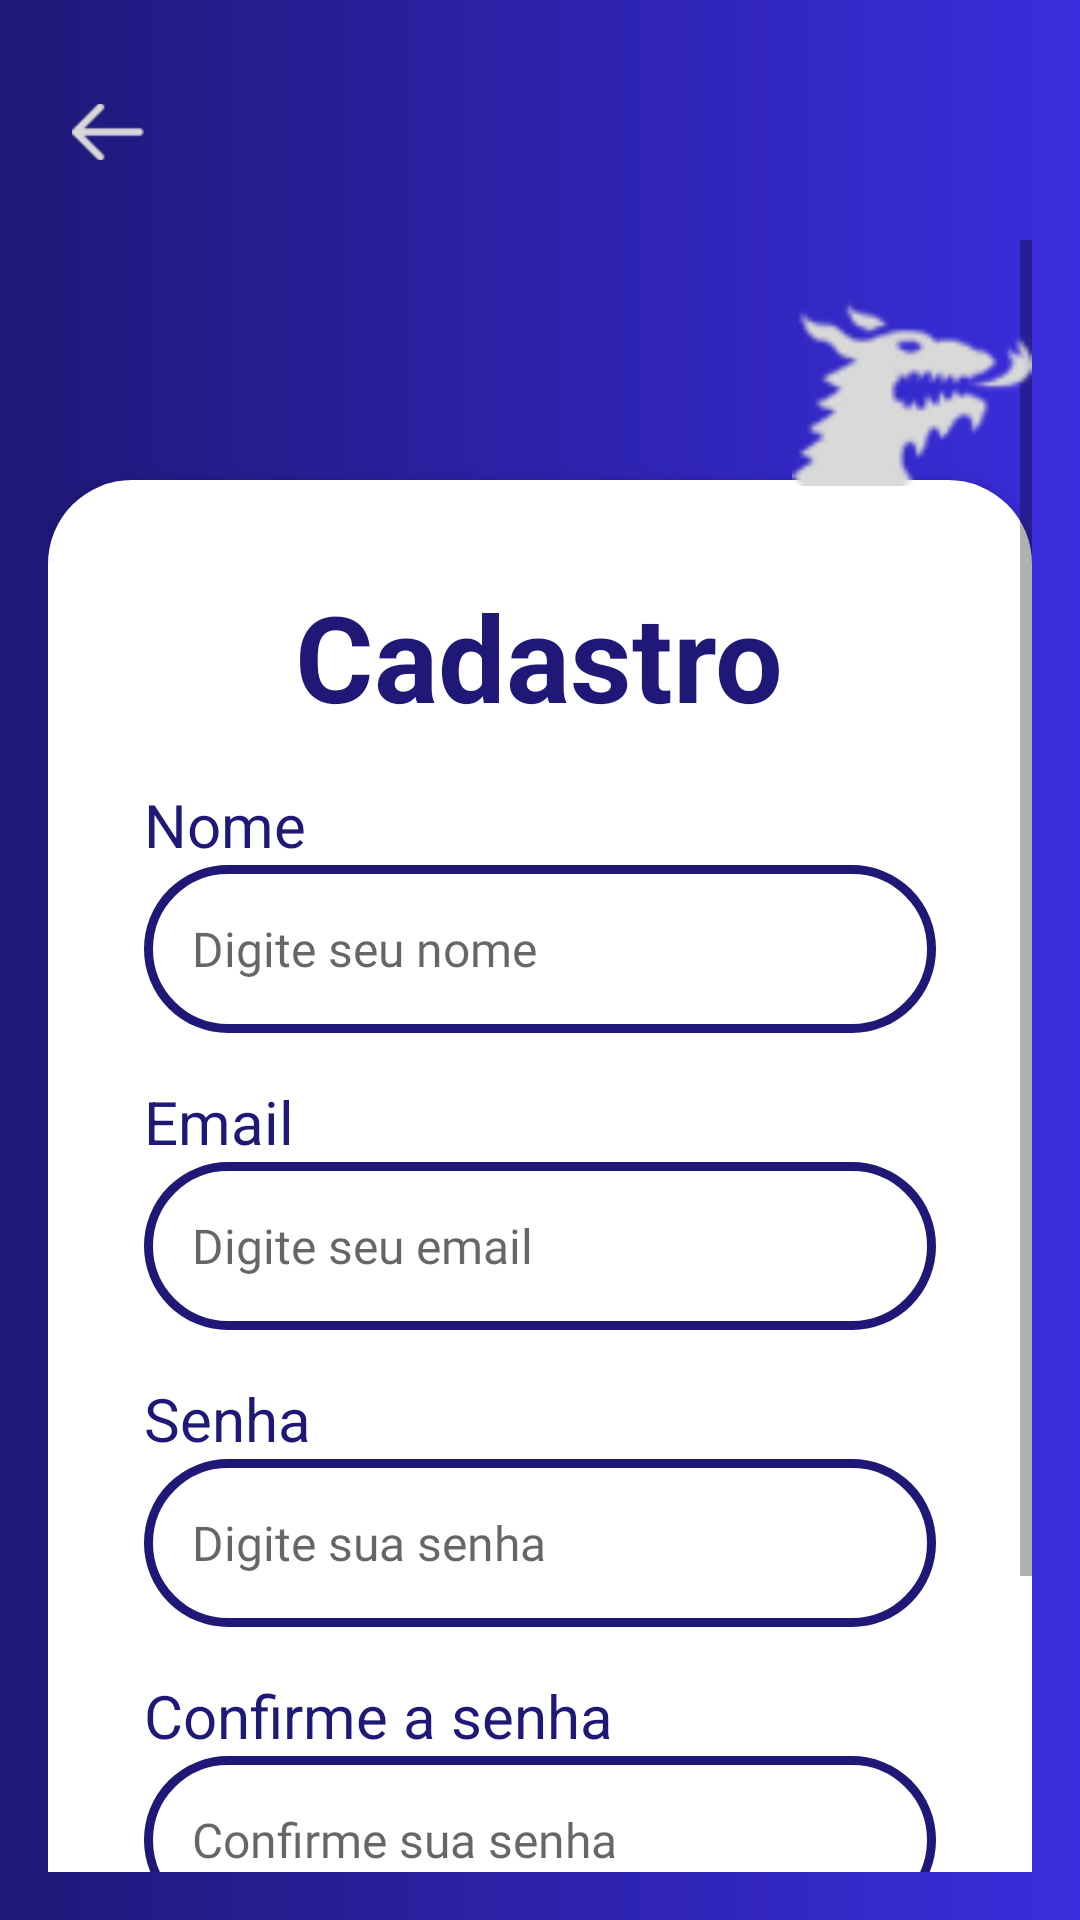

Layout XML and referenced resources for this Android screen:
<!-- AndroidManifest.xml: application theme Theme.GameLog -->
<!-- res/layout/activity_signup.xml -->
<?xml version="1.0" encoding="utf-8"?>
<FrameLayout xmlns:android="http://schemas.android.com/apk/res/android"
    android:layout_width="match_parent"
    android:layout_height="match_parent"
    android:background="@drawable/gradient_background">

    
    <ImageView
        android:id="@+id/btnVoltar"
        android:layout_width="24dp"
        android:layout_height="24dp"
        android:src="@drawable/ic_arrow_back"
        android:tint="#D9D9D9"
        android:layout_marginTop="32dp"
        android:layout_marginStart="24dp"
        android:layout_gravity="start"
        android:contentDescription="Voltar"
        android:clickable="true"
        android:focusable="true"
        android:elevation="8dp"/>

    
    <ScrollView
        android:layout_width="match_parent"
        android:layout_height="match_parent"
        android:paddingTop="80dp"
        android:paddingStart="16dp"
        android:paddingEnd="16dp"
        android:paddingBottom="16dp">

        
        <LinearLayout
            android:layout_width="match_parent"
            android:layout_height="wrap_content"
            android:layout_marginTop="80dp"
            android:layout_marginBottom="50dp"
            android:background="@drawable/background_rounded"
            android:elevation="4dp"
            android:gravity="center"
            android:orientation="vertical"
            android:padding="32dp">

            
            <TextView
                android:layout_width="wrap_content"
                android:layout_height="wrap_content"
                android:layout_marginTop="0dp"
                android:gravity="center"
                android:text="Cadastro"
                android:textColor="#1F1877"
                android:textSize="40sp"
                android:textStyle="bold"/>

            
            <TextView
                android:layout_width="wrap_content"
                android:layout_height="wrap_content"
                android:layout_gravity="start"
                android:layout_marginTop="16dp"
                android:text="Nome"
                android:textColor="#1F1877"
                android:textSize="20sp"/>

            <EditText
                android:id="@+id/editNome"
                android:layout_width="match_parent"
                android:layout_height="56dp"
                android:layout_marginBottom="16dp"
                android:background="@drawable/edittext_background"
                android:fontFamily="@font/montserrat_regular"
                android:hint="Digite seu nome"
                android:inputType="textPersonName"
                android:padding="16dp"
                android:textColor="#1F1877"
                android:textSize="16sp"/>

            
            <TextView
                android:layout_width="wrap_content"
                android:layout_height="wrap_content"
                android:layout_gravity="start"
                android:layout_marginTop="0dp"
                android:text="Email"
                android:textColor="#1F1877"
                android:textSize="20sp"/>

            <EditText
                android:id="@+id/editEmail"
                android:layout_width="match_parent"
                android:layout_height="56dp"
                android:layout_marginBottom="16dp"
                android:background="@drawable/edittext_background"
                android:fontFamily="@font/montserrat_regular"
                android:hint="Digite seu email"
                android:inputType="textEmailAddress"
                android:padding="16dp"
                android:textColor="#1F1877"
                android:textSize="16sp"/>

            
            <TextView
                android:layout_width="wrap_content"
                android:layout_height="wrap_content"
                android:layout_gravity="start"
                android:layout_marginTop="0dp"
                android:text="Senha"
                android:textColor="#1F1877"
                android:textSize="20sp"/>

            <EditText
                android:id="@+id/editSenha"
                android:layout_width="match_parent"
                android:layout_height="56dp"
                android:layout_marginBottom="16dp"
                android:background="@drawable/edittext_background"
                android:fontFamily="@font/montserrat_regular"
                android:hint="Digite sua senha"
                android:inputType="textPassword"
                android:padding="16dp"
                android:textColor="#1F1877"
                android:textSize="16sp"/>

            
            <TextView
                android:layout_width="wrap_content"
                android:layout_height="wrap_content"
                android:layout_gravity="start"
                android:layout_marginTop="0dp"
                android:text="Confirme a senha"
                android:textColor="#1F1877"
                android:textSize="20sp"/>

            <EditText
                android:id="@+id/editConfirmarSenha"
                android:layout_width="match_parent"
                android:layout_height="56dp"
                android:layout_marginBottom="16dp"
                android:background="@drawable/edittext_background"
                android:fontFamily="@font/montserrat_regular"
                android:hint="Confirme sua senha"
                android:inputType="textPassword"
                android:padding="16dp"
                android:textColor="#1F1877"
                android:textSize="16sp"/>

            
            <Button
                android:id="@+id/btnCadastrar"
                android:layout_width="match_parent"
                android:layout_height="56dp"
                android:layout_marginBottom="16dp"
                android:background="@drawable/button_secondary"
                android:fontFamily="@font/montserrat_extrabold"
                android:text="Cadastrar"
                android:textColor="#FFFEFE"
                android:textSize="24sp"
                android:textAllCaps="false"/>

            
            <TextView
                android:id="@+id/tvLogin"
                android:layout_width="wrap_content"
                android:layout_height="wrap_content"
                android:layout_gravity="center_horizontal"
                android:clickable="true"
                android:focusable="true"
                android:fontFamily="@font/montserrat_medium"
                android:foreground="?attr/selectableItemBackground"
                android:onClick="navigateToLogin"
                android:text="Já tem uma conta? Faça login"
                android:textColor="#1F1877"
                android:textSize="15sp"/>
        </LinearLayout>
    </ScrollView>

    
    <ImageView
        android:id="@+id/mascoteImage"
        android:layout_width="80dp"
        android:layout_height="80dp"
        android:src="@drawable/mascote"
        android:layout_gravity="top|end"
        android:layout_marginTop="90dp"
        android:layout_marginEnd="16dp"
        android:contentDescription="Mascote do projeto"
        android:tint="#D9D9D9"/>
</FrameLayout>
<!-- resources referenced by this layout -->
<resources>
  <!-- drawable background_rounded (drawable) -->
  <shape xmlns:android="http://schemas.android.com/apk/res/android">
      <solid android:color="#FFFFFF"/>
      <corners android:radius="28dp"/>
  </shape>
  <!-- drawable button_secondary (drawable) -->
  <?xml version="1.0" encoding="utf-8"?>
  <shape xmlns:android="http://schemas.android.com/apk/res/android"
      android:shape="rectangle">
      <solid android:color="#3025B7" />
      <corners android:radius="28dp" />
  
  </shape>
  <!-- drawable edittext_background (drawable) -->
  <?xml version="1.0" encoding="utf-8"?>
  <shape xmlns:android="http://schemas.android.com/apk/res/android">
      <solid android:color="@android:color/transparent"/>
      <corners android:radius="28dp"/>
      <stroke android:color="#1F1877" android:width="3dp"/>
  </shape>
  <!-- drawable gradient_background (drawable) -->
  <?xml version="1.0" encoding="utf-8"?>
  <shape xmlns:android="http://schemas.android.com/apk/res/android">
      <gradient
          android:type="linear"
          android:angle="0"
          android:startColor="#1F1877"
          android:centerColor="#2C22AA"
          android:endColor="#3A2DDD" />
      <corners android:radius="0dp"/>
  </shape>
  <!-- drawable ic_arrow_back: png bitmap (drawable, 419 bytes) -->
  <!-- drawable mascote: png bitmap (drawable, 2710 bytes) -->
  <style name="Theme.GameLog" parent="Theme.MaterialComponents.DayNight.NoActionBar">
          
          <item name="colorPrimary">@color/purple_500</item>
          <item name="colorPrimaryDark">@color/purple_700</item>
          <item name="colorAccent">@color/teal_200</item>
      </style>
  <color name="purple_500">#2E24B0</color>
  <color name="purple_700">#3700B3</color>
  <color name="teal_200">#9284C9</color>
</resources>
